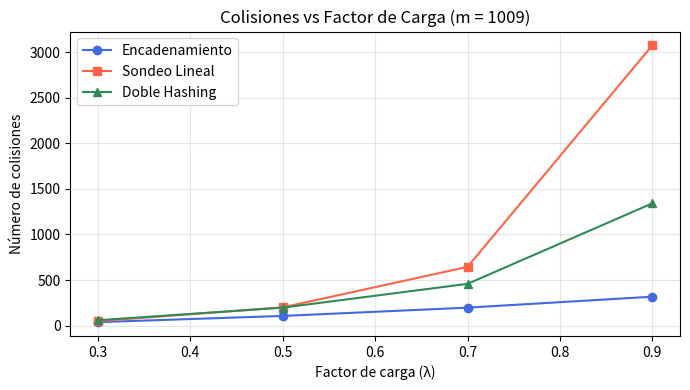
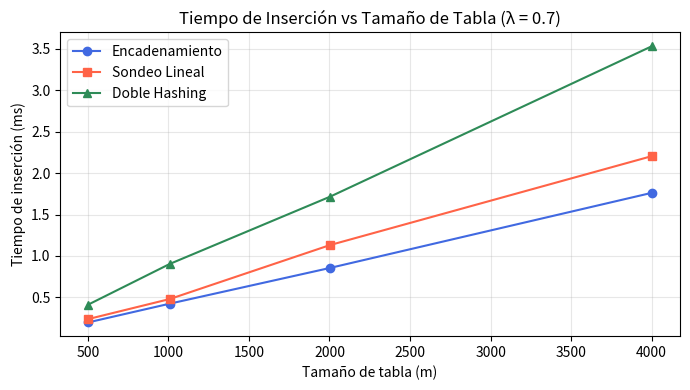
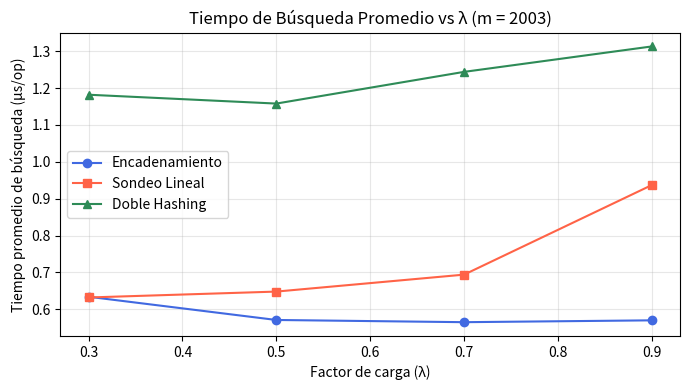

Source code (Python) for these figures, in order:
# ================================================================
# PRÁCTICA N.° 3 — TABLAS HASH CON DATOS SINTÉTICOS DE E-COMMERCE
# ================================================================

import random
import time
import matplotlib.pyplot as plt


# ───────────────────────────────────────────────────────────────
# 1. GENERADOR DE DATOS SINTÉTICOS DE E-COMMERCE
# ───────────────────────────────────────────────────────────────
def generar_claves(n: int = 10_000, semilla: int = 42) -> list:
    """
    Genera n claves únicas con formato 'user_XXXXX' que simulan
    CustomerIDs de un dataset de e-commerce (tipo Kaggle carrie1).
    """
    random.seed(semilla)
    claves = set()
    while len(claves) < n:
        claves.add(f"user_{random.randint(10_000, 300_000):05d}")
    claves = list(claves)
    print(f"[Dataset] Claves únicas generadas: {len(claves)}")
    return claves


# ───────────────────────────────────────────────────────────────
# 2. FUNCIÓN HASH POLINOMIAL (compartida por todos los métodos)
#    h1(k) = Σ(ord(k[i]) * 31^i) mod m
# ───────────────────────────────────────────────────────────────
def hash_h1(clave: str, m: int) -> int:
    """Función hash polinomial con base 31."""
    h = 0
    for c in str(clave):
        h = (h * 31 + ord(c)) % m
    return h


def hash_h2(clave: str, m: int) -> int:
    """
    Segunda función hash para doble hashing.
    h2(k) = 1 + (h_polinomial(k) mod (m-1))
    Garantiza h2(k) != 0 para toda clave.
    """
    h = 0
    for c in str(clave):
        h = (h * 31 + ord(c)) % (m - 1)
    return 1 + h


# ───────────────────────────────────────────────────────────────
# 3. TABLA HASH — ENCADENAMIENTO SEPARADO
# ───────────────────────────────────────────────────────────────
class TablaHashEncadenamiento:
    """
    Cada celda contiene una lista enlazada (lista Python) con todos
    los elementos que producen el mismo índice hash.
    Complejidad promedio: inserción O(1), búsqueda O(1 + λ).
    """

    def __init__(self, m: int):
        self.m = m                          # Capacidad de la tabla
        self.tabla = [[] for _ in range(m)] # Lista de listas (cadenas)
        self.colisiones = 0                 # Contador de colisiones
        self.n = 0                          # Elementos insertados

    def insertar(self, clave: str, valor=None) -> None:
        idx = hash_h1(clave, self.m)
        if self.tabla[idx]:                 # Cadena no vacía → colisión
            self.colisiones += 1
        self.tabla[idx].append((clave, valor))
        self.n += 1

    def buscar(self, clave: str):
        idx = hash_h1(clave, self.m)
        for k, v in self.tabla[idx]:
            if k == clave:
                return v
        return None

    def factor_de_carga(self) -> float:
        return self.n / self.m


# ───────────────────────────────────────────────────────────────
# 4. TABLA HASH — SONDEO LINEAL
#    Secuencia: h(k, i) = (h1(k) + i) mod m
# ───────────────────────────────────────────────────────────────
class TablaHashSondeoLineal:
    """
    Direccionamiento abierto con sondeo lineal.
    Sufre agrupamiento primario cuando λ > 0.7.
    Complejidad promedio: O(1/(1-λ)).
    """
    _ELIMINADO = "__ELIMINADO__"

    def __init__(self, m: int):
        self.m = m
        self.tabla = [None] * m
        self.colisiones = 0
        self.n = 0

    def insertar(self, clave: str, valor=None) -> bool:
        if self.n >= self.m:
            return False                    # Tabla completamente llena
        idx = hash_h1(clave, self.m)
        pasos = 0
        while (self.tabla[idx] is not None
               and self.tabla[idx] != self._ELIMINADO):
            self.colisiones += 1
            idx = (idx + 1) % self.m        # h(k,i) = (h(k)+i) mod m
            pasos += 1
            if pasos >= self.m:
                return False                # No hay espacio
        self.tabla[idx] = (clave, valor)
        self.n += 1
        return True

    def buscar(self, clave: str):
        idx = hash_h1(clave, self.m)
        pasos = 0
        while self.tabla[idx] is not None:
            if (self.tabla[idx] != self._ELIMINADO
                    and self.tabla[idx][0] == clave):
                return self.tabla[idx][1]
            idx = (idx + 1) % self.m
            pasos += 1
            if pasos >= self.m:
                break
        return None

    def factor_de_carga(self) -> float:
        return self.n / self.m


# ───────────────────────────────────────────────────────────────
# 5. TABLA HASH — DOBLE HASHING
#    Secuencia: h(k, i) = (h1(k) + i * h2(k)) mod m
# ───────────────────────────────────────────────────────────────
class TablaHashDobleHashing:
    """
    Direccionamiento abierto con doble hashing.
    Elimina el agrupamiento primario del sondeo lineal.
    Requiere m primo y h2(k) != 0 para toda clave.
    """

    def __init__(self, m: int):
        self.m = m
        self.tabla = [None] * m
        self.colisiones = 0
        self.n = 0

    def insertar(self, clave: str, valor=None) -> bool:
        if self.n >= self.m:
            return False
        h1 = hash_h1(clave, self.m)
        h2 = hash_h2(clave, self.m)         # h2(k) = 1 + hash(k) mod (m-1)
        idx = h1
        pasos = 0
        while self.tabla[idx] is not None:
            self.colisiones += 1
            pasos += 1
            idx = (h1 + pasos * h2) % self.m  # h(k,i) = (h1+i*h2) mod m
            if pasos >= self.m:
                return False
        self.tabla[idx] = (clave, valor)
        self.n += 1
        return True

    def buscar(self, clave: str):
        h1 = hash_h1(clave, self.m)
        h2 = hash_h2(clave, self.m)
        idx = h1
        pasos = 0
        while self.tabla[idx] is not None:
            if self.tabla[idx][0] == clave:
                return self.tabla[idx][1]
            pasos += 1
            idx = (h1 + pasos * h2) % self.m
            if pasos >= self.m:
                break
        return None

    def factor_de_carga(self) -> float:
        return self.n / self.m


# ───────────────────────────────────────────────────────────────
# 6. BENCHMARK COMPLETO
#    Varía m en {503, 1009, 2003, 4001} y λ en {0.3, 0.5, 0.7, 0.9}
# ───────────────────────────────────────────────────────────────
def benchmark_completo(claves: list,
                        tamanios: list = None,
                        lambdas: list = None) -> list:
    """
    Ejecuta 16 experimentos (4 m × 4 λ) para los tres métodos.
    Registra colisiones, tiempo de inserción y tiempo de búsqueda.
    """
    if tamanios is None:
        tamanios = [503, 1009, 2003, 4001]
    if lambdas is None:
        lambdas = [0.3, 0.5, 0.7, 0.9]

    N_BUSQUEDAS = 200   # Muestra de búsquedas por experimento
    resultados = []

    print("\n" + "=" * 95)
    print(f"{'m':>6} {'λ':>5} {'n':>6}  "
          f"{'Col_Enc':>8} {'Ins_Enc(ms)':>11}  "
          f"{'Col_SL':>8} {'Ins_SL(ms)':>10}  "
          f"{'Col_DH':>8} {'Ins_DH(ms)':>10}")
    print("=" * 95)

    for m in tamanios:
        for lam in lambdas:
            n = min(len(claves), int(m * lam))
            subclaves = claves[:n]
            muestra = random.sample(subclaves, min(N_BUSQUEDAS, n))

            # ── Encadenamiento ──────────────────────────────────
            enc = TablaHashEncadenamiento(m)
            t0 = time.perf_counter()
            for c in subclaves:
                enc.insertar(c)
            t_ins_enc = (time.perf_counter() - t0) * 1000

            t0 = time.perf_counter()
            for c in muestra:
                enc.buscar(c)
            t_bus_enc = (time.perf_counter() - t0) * 1e6 / len(muestra)

            # ── Sondeo Lineal ───────────────────────────────────
            sl = TablaHashSondeoLineal(m)
            t0 = time.perf_counter()
            for c in subclaves:
                sl.insertar(c)
            t_ins_sl = (time.perf_counter() - t0) * 1000

            t0 = time.perf_counter()
            for c in muestra:
                sl.buscar(c)
            t_bus_sl = (time.perf_counter() - t0) * 1e6 / len(muestra)

            # ── Doble Hashing ───────────────────────────────────
            dh = TablaHashDobleHashing(m)
            t0 = time.perf_counter()
            for c in subclaves:
                dh.insertar(c)
            t_ins_dh = (time.perf_counter() - t0) * 1000

            t0 = time.perf_counter()
            for c in muestra:
                dh.buscar(c)
            t_bus_dh = (time.perf_counter() - t0) * 1e6 / len(muestra)

            fila = {
                "m": m, "lambda": lam, "n": n,
                "col_enc": enc.colisiones, "ins_enc": round(t_ins_enc, 3),
                "bus_enc": round(t_bus_enc, 3),
                "col_sl":  sl.colisiones,  "ins_sl":  round(t_ins_sl,  3),
                "bus_sl":  round(t_bus_sl,  3),
                "col_dh":  dh.colisiones,  "ins_dh":  round(t_ins_dh,  3),
                "bus_dh":  round(t_bus_dh,  3),
            }
            resultados.append(fila)
            print(f"{m:>6} {lam:>5} {n:>6}  "
                  f"{enc.colisiones:>8} {t_ins_enc:>11.3f}  "
                  f"{sl.colisiones:>8}  {t_ins_sl:>9.3f}  "
                  f"{dh.colisiones:>8}  {t_ins_dh:>9.3f}")

    print("=" * 95)
    return resultados


# ───────────────────────────────────────────────────────────────
# 7. GRÁFICOS (Figuras 1, 2 y 3 del informe)
# ───────────────────────────────────────────────────────────────
def graficar(resultados: list) -> None:
    """Genera los tres gráficos requeridos por el trabajo de investigación."""

    tamanios = [503, 1009, 2003, 4001]
    lambdas  = [0.3, 0.5, 0.7, 0.9]
    colores  = {"Encadenamiento": "royalblue",
                "Sondeo Lineal":  "tomato",
                "Doble Hashing":  "seagreen"}

    # ── Figura 1: Colisiones vs λ para m=1009 ──────────────────
    m_fig1 = 1009
    sub = [r for r in resultados if r["m"] == m_fig1]
    fig, ax = plt.subplots(figsize=(7, 4))
    ax.plot([r["lambda"] for r in sub], [r["col_enc"] for r in sub],
            "o-", color=colores["Encadenamiento"], label="Encadenamiento")
    ax.plot([r["lambda"] for r in sub], [r["col_sl"]  for r in sub],
            "s-", color=colores["Sondeo Lineal"],  label="Sondeo Lineal")
    ax.plot([r["lambda"] for r in sub], [r["col_dh"]  for r in sub],
            "^-", color=colores["Doble Hashing"],  label="Doble Hashing")
    ax.set_title(f"Colisiones vs Factor de Carga (m = {m_fig1})")
    ax.set_xlabel("Factor de carga (λ)")
    ax.set_ylabel("Número de colisiones")
    ax.legend(); ax.grid(alpha=0.3)
    plt.tight_layout()
    plt.savefig("fig1_colisiones_vs_lambda.png", dpi=150)
    print("Guardado: fig1_colisiones_vs_lambda.png")
    plt.show()

    # ── Figura 2: Tiempo de inserción vs m para λ=0.7 ──────────
    lam_fig2 = 0.7
    sub = [r for r in resultados if r["lambda"] == lam_fig2]
    fig, ax = plt.subplots(figsize=(7, 4))
    ax.plot([r["m"] for r in sub], [r["ins_enc"] for r in sub],
            "o-", color=colores["Encadenamiento"], label="Encadenamiento")
    ax.plot([r["m"] for r in sub], [r["ins_sl"]  for r in sub],
            "s-", color=colores["Sondeo Lineal"],  label="Sondeo Lineal")
    ax.plot([r["m"] for r in sub], [r["ins_dh"]  for r in sub],
            "^-", color=colores["Doble Hashing"],  label="Doble Hashing")
    ax.set_title(f"Tiempo de Inserción vs Tamaño de Tabla (λ = {lam_fig2})")
    ax.set_xlabel("Tamaño de tabla (m)")
    ax.set_ylabel("Tiempo de inserción (ms)")
    ax.legend(); ax.grid(alpha=0.3)
    plt.tight_layout()
    plt.savefig("fig2_insercion_vs_m.png", dpi=150)
    print("Guardado: fig2_insercion_vs_m.png")
    plt.show()

    # ── Figura 3: Tiempo de búsqueda vs λ para m=2003 ──────────
    m_fig3 = 2003
    sub = [r for r in resultados if r["m"] == m_fig3]
    fig, ax = plt.subplots(figsize=(7, 4))
    ax.plot([r["lambda"] for r in sub], [r["bus_enc"] for r in sub],
            "o-", color=colores["Encadenamiento"], label="Encadenamiento")
    ax.plot([r["lambda"] for r in sub], [r["bus_sl"]  for r in sub],
            "s-", color=colores["Sondeo Lineal"],  label="Sondeo Lineal")
    ax.plot([r["lambda"] for r in sub], [r["bus_dh"]  for r in sub],
            "^-", color=colores["Doble Hashing"],  label="Doble Hashing")
    ax.set_title(f"Tiempo de Búsqueda Promedio vs λ (m = {m_fig3})")
    ax.set_xlabel("Factor de carga (λ)")
    ax.set_ylabel("Tiempo promedio de búsqueda (μs/op)")
    ax.legend(); ax.grid(alpha=0.3)
    plt.tight_layout()
    plt.savefig("fig3_busqueda_vs_lambda.png", dpi=150)
    print("Guardado: fig3_busqueda_vs_lambda.png")
    plt.show()


# ───────────────────────────────────────────────────────────────
# 8. EJECUCIÓN PRINCIPAL
# ───────────────────────────────────────────────────────────────
if __name__ == "__main__":
    print("=" * 60)
    print("  TABLAS HASH — Práctica N.° 3 | SIS319")
    print("  Dataset: sintético e-commerce (user_XXXXX)")
    print("=" * 60)

    # Genera 10 000 claves únicas tipo e-commerce
    claves = generar_claves(n=10_000, semilla=42)

    # Ejecuta benchmark: 16 experimentos por método
    resultados = benchmark_completo(
        claves,
        tamanios=[503, 1009, 2003, 4001],
        lambdas=[0.3, 0.5, 0.7, 0.9]
    )

    # Genera los tres gráficos del informe
    graficar(resultados)
